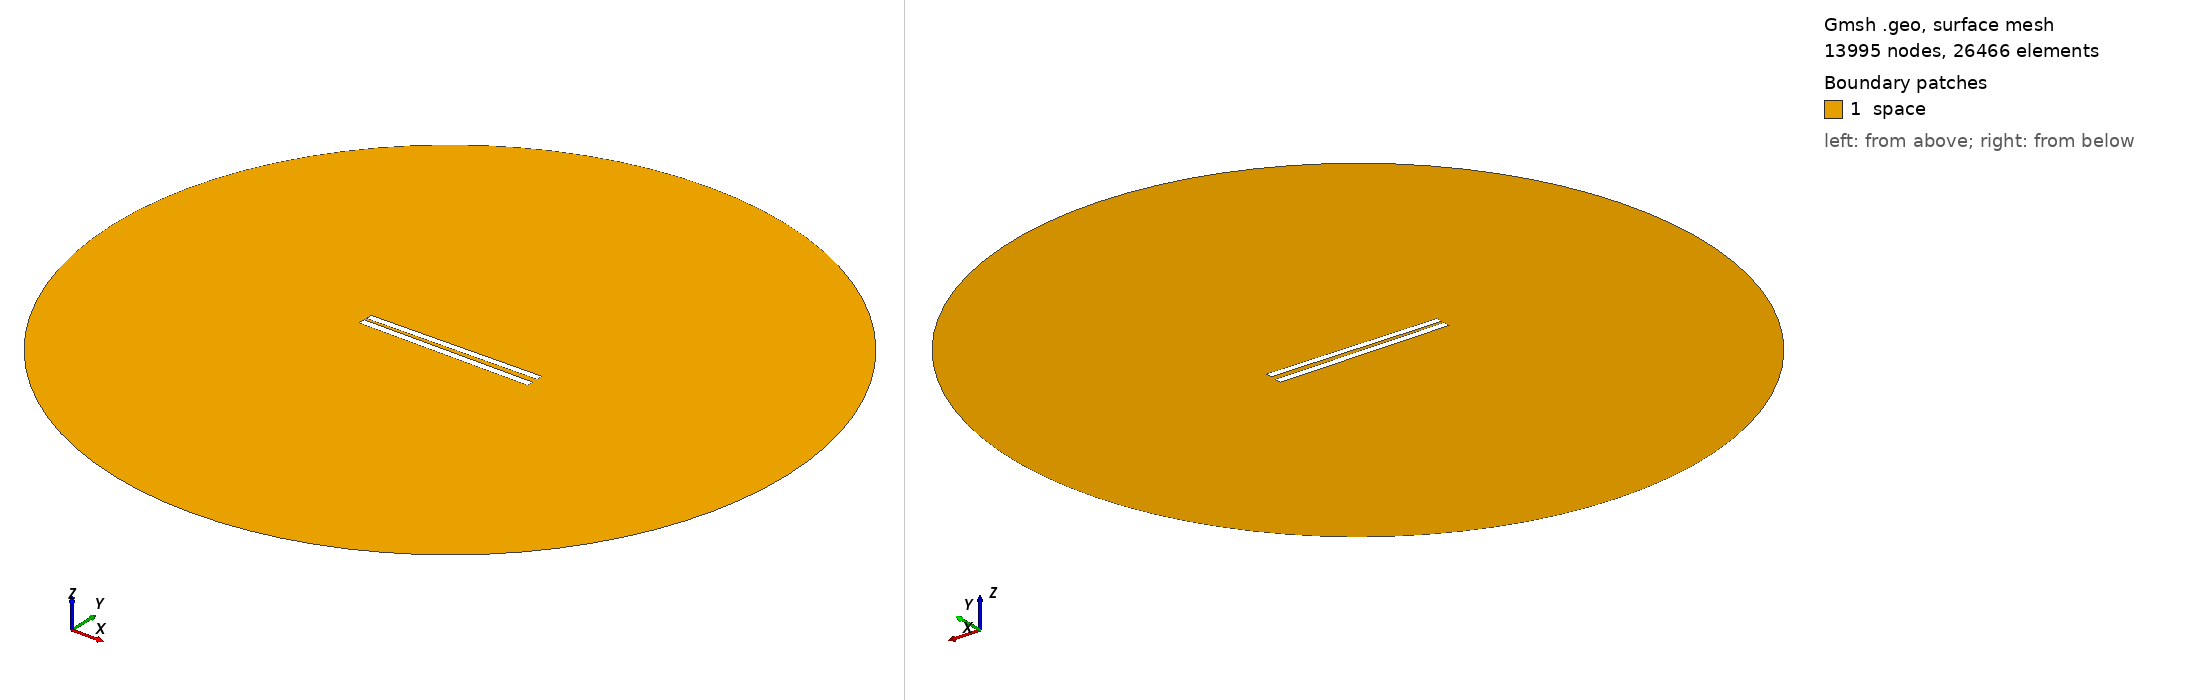

Gmsh geometry script, surface-meshed: 13995 nodes, 26466 surface elements. Boundary patches (legend numbers): 1 space. Left view from above one corner, right view from below the opposite corner. Legend entries are the model's physical surfaces. The drawing asked Gmsh for element sizes between 1% and 20% of the model's largest extent; the script's own settings can give other sizes.

=== 81.geo (drawn) ===
// Set the geometry kernel
SetFactory("OpenCASCADE");

//---------------------------------------
// Rectangles
//---------------------------------------

// Rectangle 1 (top)
Point(1) = {-49.9, 1.2944444444444445, 0, 1.0};
Point(2) = {49.9, 1.2944444444444445, 0, 1.0};
Point(3) = {49.9, 5.094444444444445, 0, 1.0};
Point(4) = {-49.9, 5.094444444444445, 0, 1.0};

Line(1) = {1, 2};
Line(2) = {2, 3};
Line(3) = {3, 4};
Line(4) = {4, 1};

Line Loop(1) = {1, 2, 3, 4};
Plane Surface(1) = {1};

Rotate { {0, 0, 1}, {0,  1.1944444444444444,  0}, 0.017 } {
  Surface{1};
}

// Rectangle 2 (bottom)
Point(5) = {-50,-1.1944444444444444, 0, 1.0};
Point(6) = { 50,-1.1944444444444444, 0, 1.0};
Point(7) = { 50,-5.194444444444445, 0, 1.0};
Point(8) = {-50,-5.194444444444445, 0, 1.0};

Line(5) = {5, 6};
Line(6) = {6, 7};
Line(7) = {7, 8};
Line(8) = {8, 5};

Line Loop(2) = {5, 6, 7, 8};
Plane Surface(2) = {2}; 


//---------------------------------------
// Circle
//---------------------------------------

// Define points
Point(9) = {0, 0, 0};        // Center
Point(10) = {200, 0, 0};     // Start point
Point(11) = {0, 200, 0};     // 90 degrees
Point(12) = {-200, 0, 0};    // 180 degrees
Point(13) = {0, -200, 0};    // 270 degrees

// Define circle arcs (each needs start, center, end)
Circle(9) = {10, 9, 11};
Circle(10) = {11, 9, 12};
Circle(11) = {12, 9, 13};
Circle(12) = {13, 9, 10};

// Define curve loop and surface if needed
Curve Loop(3) = {9, 10, 11, 12};
Surface(3) = {3};

// Subtract Rectangles from Circle
BooleanDifference{ Surface{3}; Delete; }{ Surface{1}; Surface{2}; Delete; }

//---------------------------------------
// Transfinite Lines and Surface
//---------------------------------------
r = 7;
Transfinite Line {1, 3} = 50*r Using Progression 1;
Transfinite Line {2, 4} = 2*r Using Progression 1;
Transfinite Line {5, 7} = 50*r Using Progression 1;
Transfinite Line {6, 8} = 2*r Using Progression 1;
Transfinite Line {9, 10, 11, 12} = 20 Using Progression 1;

//---------------------------------------
// Define Physical Groups
//---------------------------------------                

//--- Physical Curves
// Physical groups for boundaries
Physical Line("force_segment", 10) = {1};
Physical Line("upper_plate", 11) = {2, 3, 4};
Physical Line("lower_plate", 12) = {5, 6, 7, 8};
Physical Line("boundary", 20) = {9, 10, 11, 12};

//--- Physical Surfaces
Physical Surface("space", 30) = {3};

//---------------------------------------
// 6. Generate the Mesh
//---------------------------------------
Mesh 2;  // 2D mesh generation
